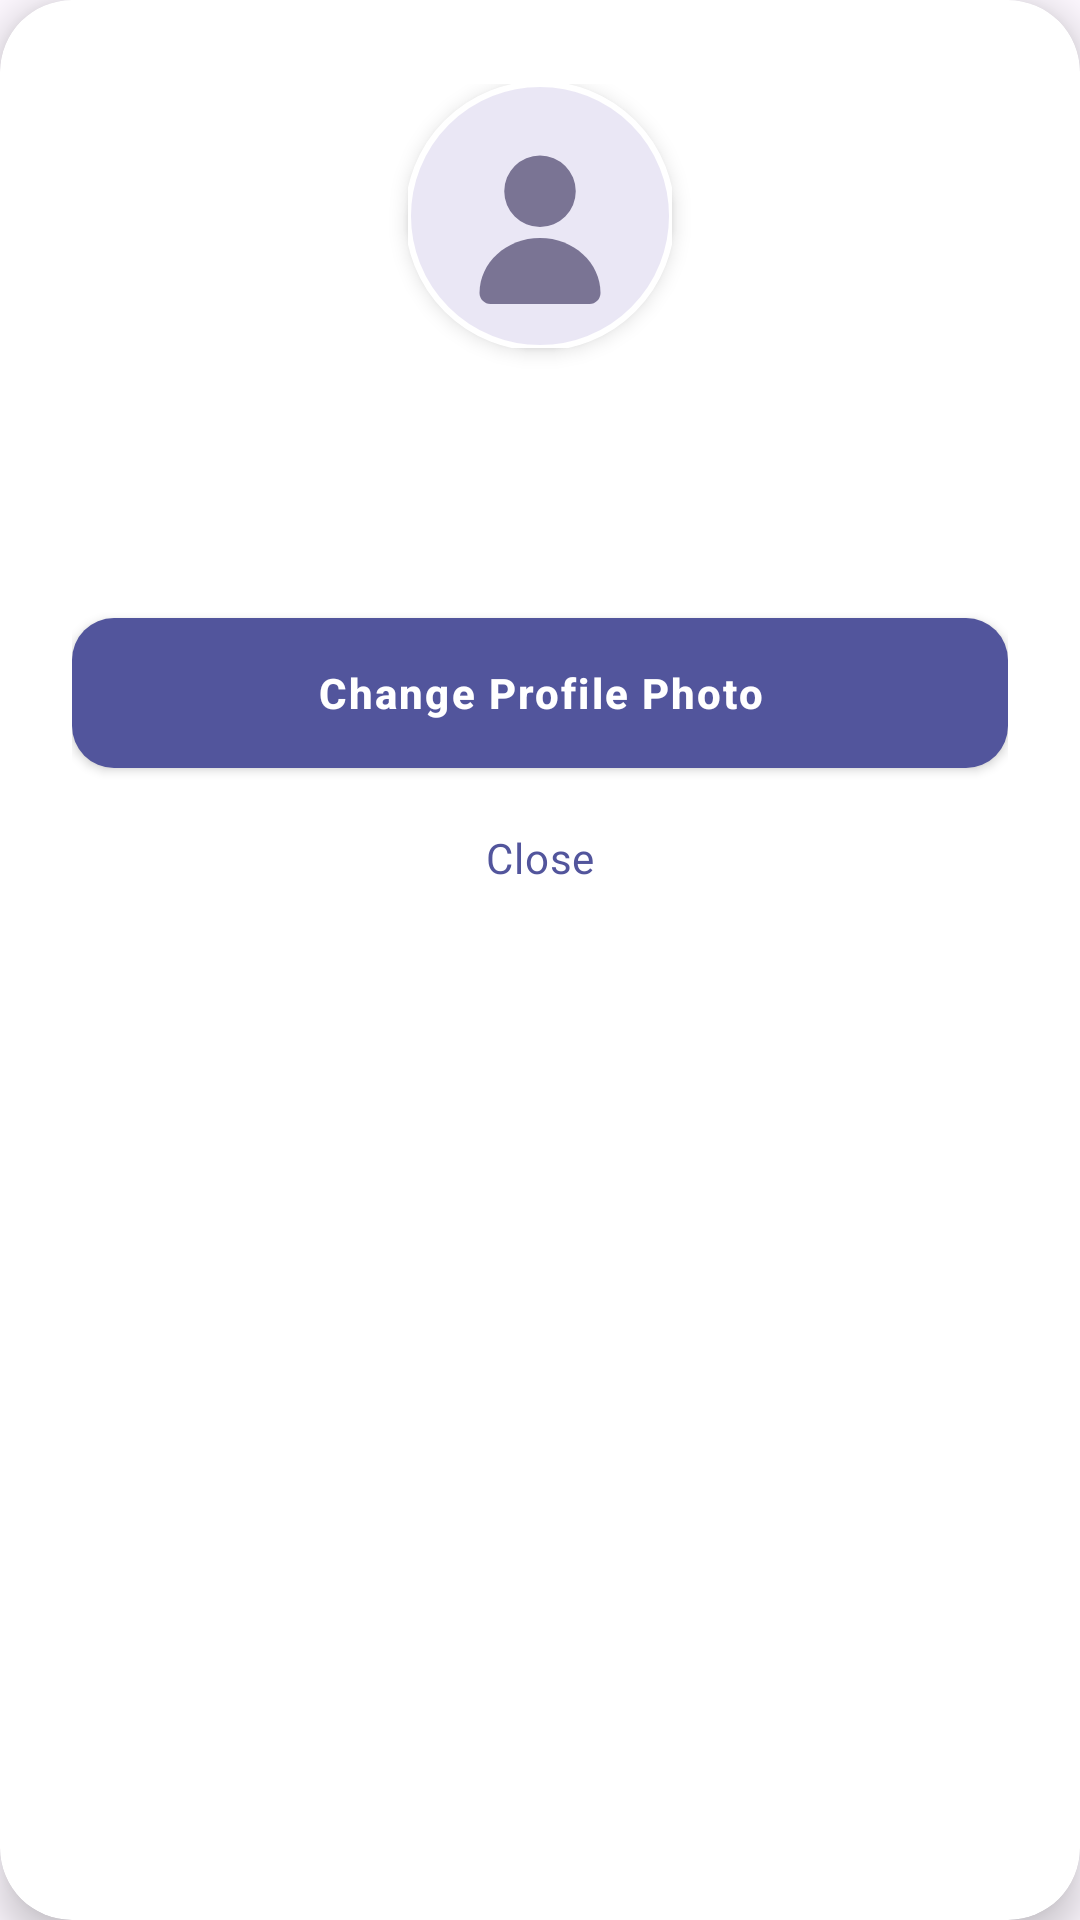

Reconstruct the res/layout file that produces this screen, plus the resources it refers to.
<!-- AndroidManifest.xml: application theme Theme.Spark -->
<!-- res/layout/dialog_profile_details.xml -->
<?xml version="1.0" encoding="utf-8"?>
<com.google.android.material.card.MaterialCardView xmlns:android="http://schemas.android.com/apk/res/android"
    xmlns:app="http://schemas.android.com/apk/res-auto"
    xmlns:tools="http://schemas.android.com/tools"
    style="@style/Widget.Spark.Card"
    android:layout_width="match_parent"
    android:layout_height="wrap_content"
    android:layout_gravity="center"
    android:layout_margin="24dp"
    app:cardBackgroundColor="@color/surface_card"
    app:cardCornerRadius="24dp"
    app:cardElevation="8dp"
    app:strokeWidth="0dp">

    <LinearLayout
        android:layout_width="match_parent"
        android:layout_height="wrap_content"
        android:gravity="center_horizontal"
        android:orientation="vertical"
        android:paddingHorizontal="24dp"
        android:paddingVertical="28dp">

        <com.google.android.material.imageview.ShapeableImageView
            android:id="@+id/ivProfileAvatarLarge"
            android:layout_width="88dp"
            android:layout_height="88dp"
            android:elevation="4dp"
            android:scaleType="centerCrop"
            android:src="@drawable/ic_profile_placeholder"
            app:shapeAppearanceOverlay="@style/ShapeAppearance.Spark.Circle"
            app:strokeColor="@color/surface_card"
            app:strokeWidth="2dp" />

        <TextView
            android:id="@+id/tvProfileName"
            android:layout_width="wrap_content"
            android:layout_height="wrap_content"
            android:layout_marginTop="16dp"
            android:fontFamily="sans-serif"
            android:textAppearance="@style/TextAppearance.Spark.HeadlineMd"
            android:textColor="@color/text_primary"
            android:textSize="20sp"
            android:textStyle="bold"
            tools:text="Alex Johnson" />

        <TextView
            android:id="@+id/tvProfileEmail"
            android:layout_width="wrap_content"
            android:layout_height="wrap_content"
            android:layout_marginTop="4dp"
            android:fontFamily="sans-serif"
            android:textAppearance="@style/TextAppearance.Spark.BodyMd"
            android:textColor="@color/text_secondary"
            android:textSize="14sp"
            tools:text="alex@example.com" />

        <com.google.android.material.button.MaterialButton
            android:id="@+id/btnChangePhoto"
            style="@style/Widget.Spark.Button.Primary"
            android:layout_width="match_parent"
            android:layout_height="50dp"
            android:layout_marginTop="24dp"
            android:text="Change Profile Photo"
            android:textAppearance="@style/TextAppearance.Spark.LabelBold"
            app:cornerRadius="14dp" />

        <com.google.android.material.button.MaterialButton
            android:id="@+id/btnCloseProfile"
            style="@style/Widget.MaterialComponents.Button.TextButton"
            android:layout_width="match_parent"
            android:layout_height="48dp"
            android:layout_marginTop="6dp"
            android:text="@string/action_close"
            android:textAppearance="@style/TextAppearance.Spark.BodySm"
            android:textColor="@color/primary" />

    </LinearLayout>
</com.google.android.material.card.MaterialCardView>
<!-- resources referenced by this layout -->
<resources>
  <color name="primary">#52559c</color>
  <color name="surface_card">#FFFFFF</color>
  <color name="text_primary">#1C192A</color>
  <color name="text_secondary">#5F5A6B</color>
  <string name="action_close">Close</string>
  <style name="ShapeAppearance.Spark.Circle" parent="">
          <item name="cornerFamily">rounded</item>
          <item name="cornerSize">50%</item>
      </style>
  <style name="TextAppearance.Spark.BodyMd" parent="TextAppearance.MaterialComponents.Body1">
          <item name="fontFamily">sans-serif</item>
          <item name="android:fontFamily">sans-serif</item>
          <item name="android:textSize">16sp</item>
          <item name="android:textStyle">normal</item>
          <item name="lineHeight">24sp</item>
          <item name="android:lineHeight" tools:targetApi="p">24sp</item>
          <item name="android:textColor">@color/on_surface</item>
      </style>
  <style name="TextAppearance.Spark.BodySm" parent="TextAppearance.MaterialComponents.Body2">
          <item name="fontFamily">sans-serif</item>
          <item name="android:fontFamily">sans-serif</item>
          <item name="android:textSize">14sp</item>
          <item name="android:textStyle">normal</item>
          <item name="lineHeight">20sp</item>
          <item name="android:lineHeight" tools:targetApi="p">20sp</item>
          <item name="android:textColor">@color/on_surface_variant</item>
      </style>
  <style name="TextAppearance.Spark.HeadlineMd" parent="TextAppearance.MaterialComponents.Headline6">
          <item name="fontFamily">sans-serif-medium</item>
          <item name="android:fontFamily">sans-serif-medium</item>
          <item name="android:textSize">20sp</item>
          <item name="android:textStyle">normal</item>
          <item name="lineHeight">28sp</item>
          <item name="android:lineHeight" tools:targetApi="p">28sp</item>
          <item name="android:textColor">@color/on_surface</item>
      </style>
  <color name="avatar_placeholder_bg">#EAE7F5</color>
  <color name="avatar_placeholder_fg">#7A7494</color>
  <color name="on_surface">#1c192a</color>
  <color name="on_surface_variant">#464650</color>
  <dimen name="button_min_height">56dp</dimen>
  <style name="ShapeAppearance.Spark.Corner.Lg" parent="ShapeAppearance.MaterialComponents.LargeComponent">
          <item name="cornerSize">@dimen/radius_lg</item>
      </style>
  <color name="on_primary">#ffffff</color>
  <dimen name="elevation_button">4dp</dimen>
  <style name="ShapeAppearance.Spark.Corner.Xl" parent="ShapeAppearance.MaterialComponents.LargeComponent">
          <item name="cornerSize">@dimen/radius_xl</item>
      </style>
  <dimen name="radius_xl">24dp</dimen>
  <color name="surface_container_lowest">#ffffff</color>
  <dimen name="elevation_card">2dp</dimen>
  <color name="primary_container">#6b6eb6</color>
  <color name="on_primary_container">#fffbff</color>
  <color name="secondary">#874d5e</color>
  <color name="on_secondary">#ffffff</color>
  <color name="secondary_container">#ffb5c8</color>
  <color name="on_secondary_container">#7c4354</color>
  <color name="surface">#fdf8ff</color>
  <color name="surface_variant">#e6dff7</color>
  <color name="background">#fdf8ff</color>
  <color name="error">#ba1a1a</color>
  <color name="on_error">#ffffff</color>
  <color name="error_container">#ffdad6</color>
  <color name="on_error_container">#93000a</color>
  <color name="outline">#777681</color>
  <dimen name="radius_lg">16dp</dimen>
  <style name="ShapeAppearance.Spark.Corner.Full" parent="ShapeAppearance.MaterialComponents.SmallComponent">
          <item name="cornerFamily">rounded</item>
          <item name="cornerSize">@dimen/radius_full</item>
      </style>
  <dimen name="radius_full">999dp</dimen>
</resources>
